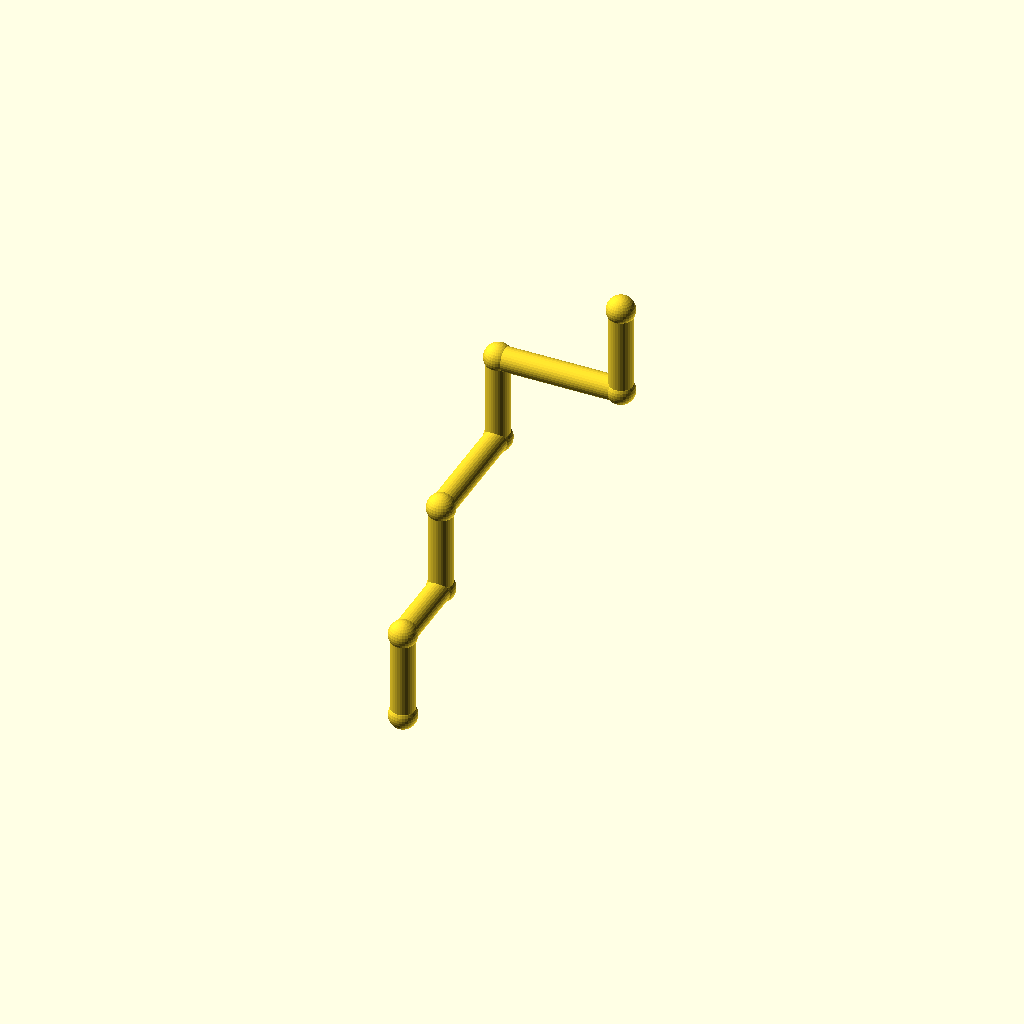
Cell 1: rendered with the file's own defaults.
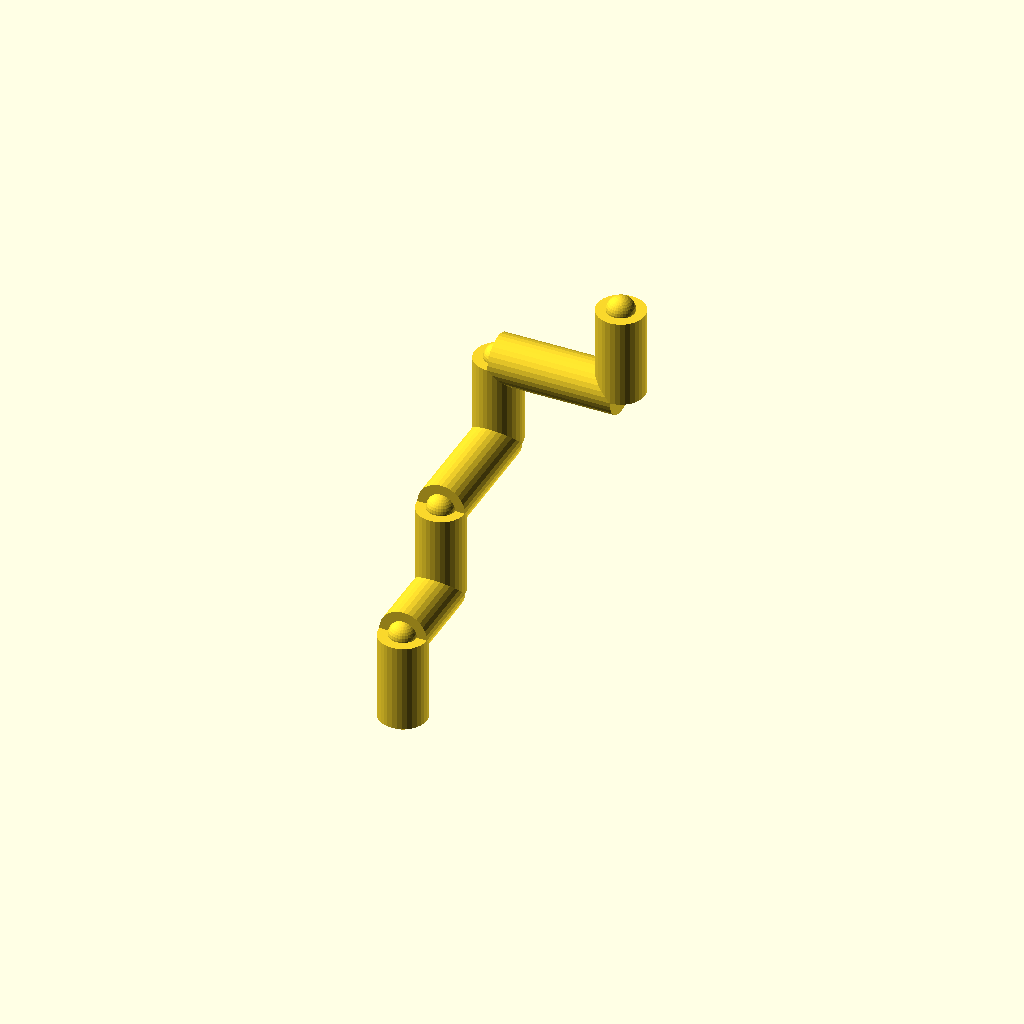
Cell 2: the same model with pipe_r = 7.
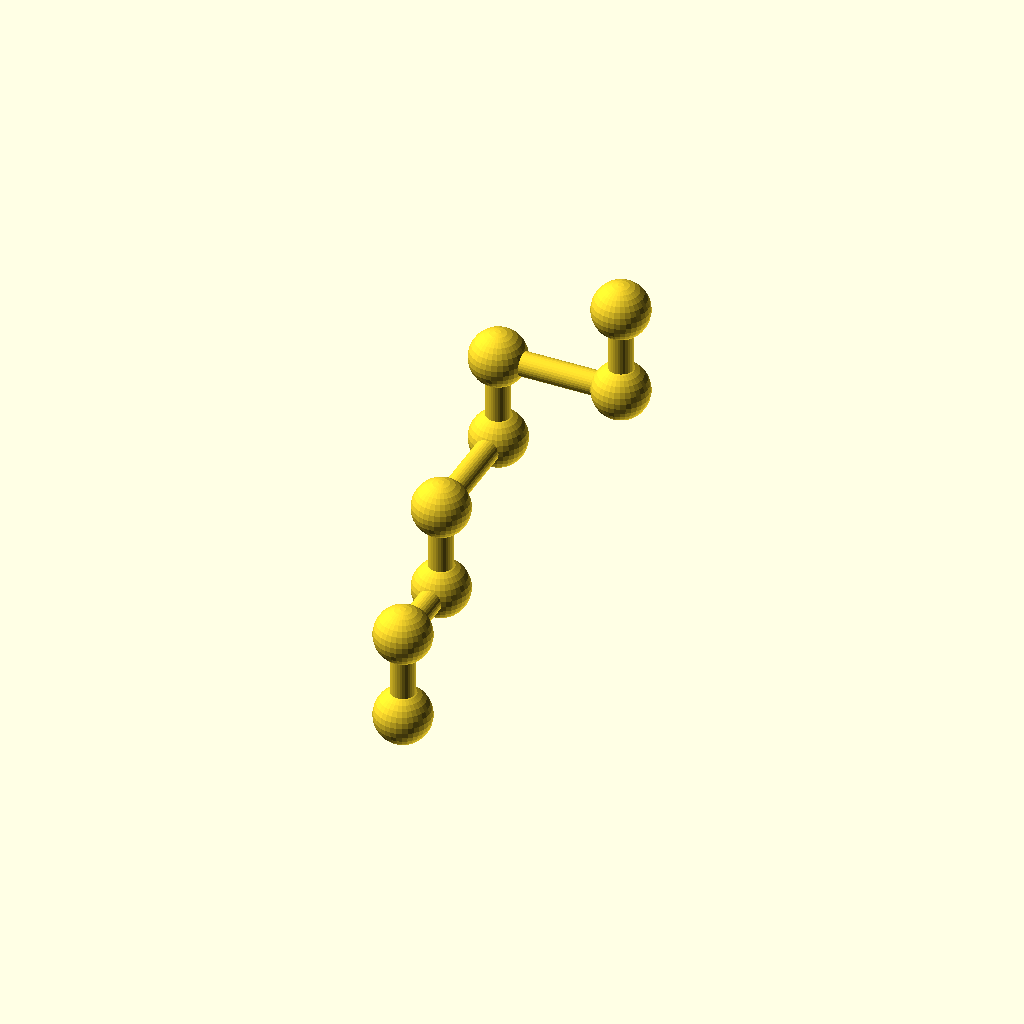
Cell 3 — collar_r set to 8.2, the other parameters unchanged.
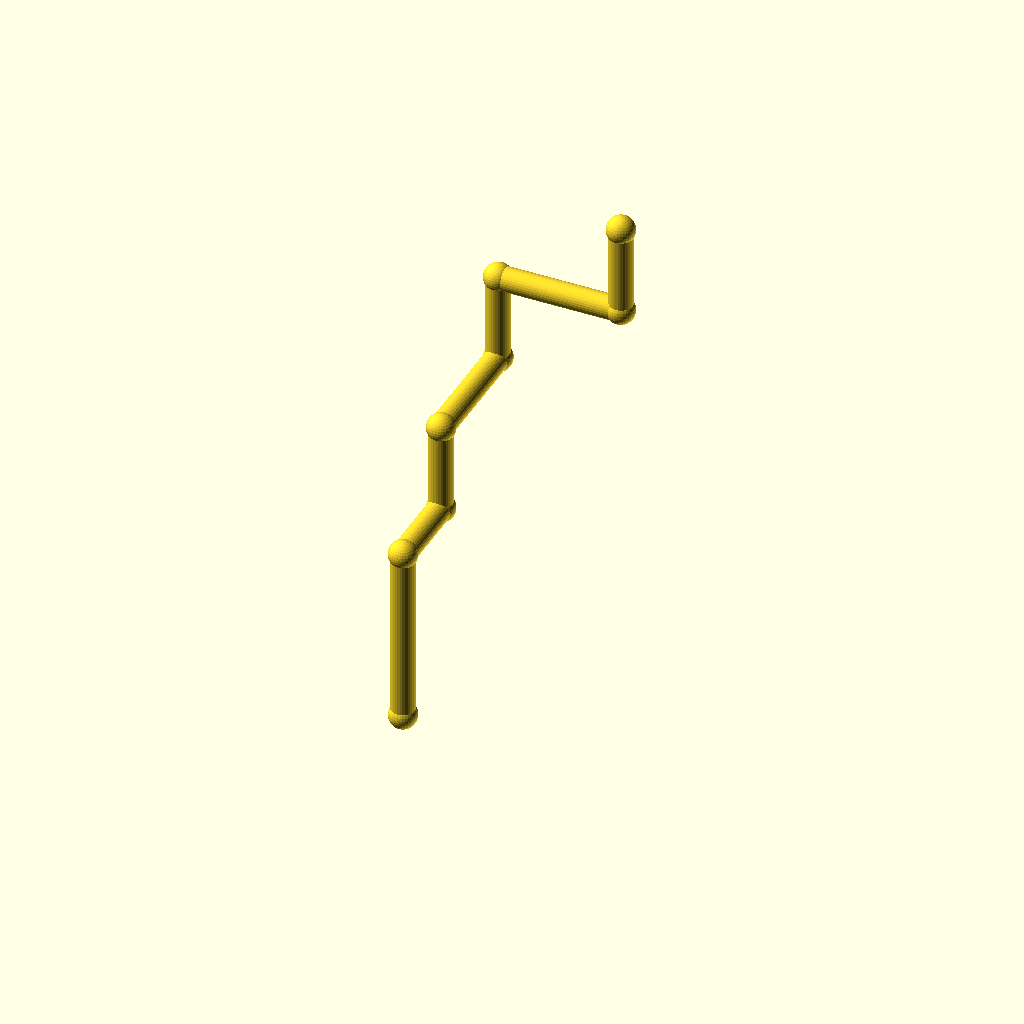
Cell 4: leg_1 = 52 (everything else at default).
All cells are drawn from one camera (rotation 55°, 0°, 25°, orthographic, colour scheme Cornfield), so only the parameter changes between them.
Source of the model, optional_data/data/wire2/piperoutes/scene_0182.scad:
$fn = 32;

// ----------------------------------------------------------------------
// Pipe route
// ----------------------------------------------------------------------

// --- parameters (mm) ---
pipe_r = 3.5;             // pipe radius
collar_r = 4.1;           // joint collar radius
turn_90 = 90;             // right-angle elbow, degrees
turn_45 = 45;             // diagonal elbow angle, degrees
leg_1 = 26;               // length of pipe segment 1
leg_2 = 24;               // length of pipe segment 2
leg_3 = 26;               // length of pipe segment 3
leg_4 = 36;               // length of pipe segment 4
leg_5 = 26;               // length of pipe segment 5
leg_6 = 36;               // length of pipe segment 6
leg_7 = 26;               // length of pipe segment 7
segments = 7;             // number of straight pipe segments

bbox_x = (leg_6) - (0) + 2 * collar_r;  // overall X, joints included
bbox_y = (leg_2 + leg_4) - (0) + 2 * collar_r;  // overall Y, joints included
bbox_z = (leg_1 + leg_3 + leg_5 + leg_7) - (0) + 2 * collar_r;  // overall Z, joints included
pipe_d = 2 * pipe_r;  // pipe outer diameter
collar_d = 2 * collar_r;  // collar diameter
p0 = [0, 0, 0];
p1 = p0 + [0, 0, 1] * leg_1;
p2 = p1 + [0, 1, 0] * leg_2;
p3 = p2 + [0, 0, 1] * leg_3;
p4 = p3 + [0, 1, 0] * leg_4;
p5 = p4 + [0, 0, 1] * leg_5;
p6 = p5 + [1, 0, 0] * leg_6;
p7 = p6 + [0, 0, 1] * leg_7;
nodes = [p0, p1, p2, p3, p4, p5, p6, p7];

module member(a, b, r) {
  /* round stock from joint a to joint b, ends buried in the joint balls */
  d = b - a;
  length = norm(d);
  translate(a) rotate([0, acos(d[2] / length), atan2(d[1], d[0])])
    cylinder(h = length, r = r);
}

module joint(p, r) {
  /* ball at the joint centre, fatter than every member meeting there */
  translate(p) sphere(r = r);
}

/* members - each call is one graph edge */
member(nodes[0], nodes[1], pipe_r);
member(nodes[1], nodes[2], pipe_r);
member(nodes[2], nodes[3], pipe_r);
member(nodes[3], nodes[4], pipe_r);
member(nodes[4], nodes[5], pipe_r);
member(nodes[5], nodes[6], pipe_r);
member(nodes[6], nodes[7], pipe_r);

/* joint balls */
for (p = nodes) joint(p, collar_r);
Parameter table extracted from the source (name, type, default, range or options):
pipe_r: number, default 3.5
collar_r: number, default 4.1
turn_90: number, default 90
turn_45: number, default 45
leg_1: number, default 26
leg_2: number, default 24
leg_3: number, default 26
leg_4: number, default 36
leg_5: number, default 26
leg_6: number, default 36
leg_7: number, default 26
segments: number, default 7
p0: vector, default [0, 0, 0]
